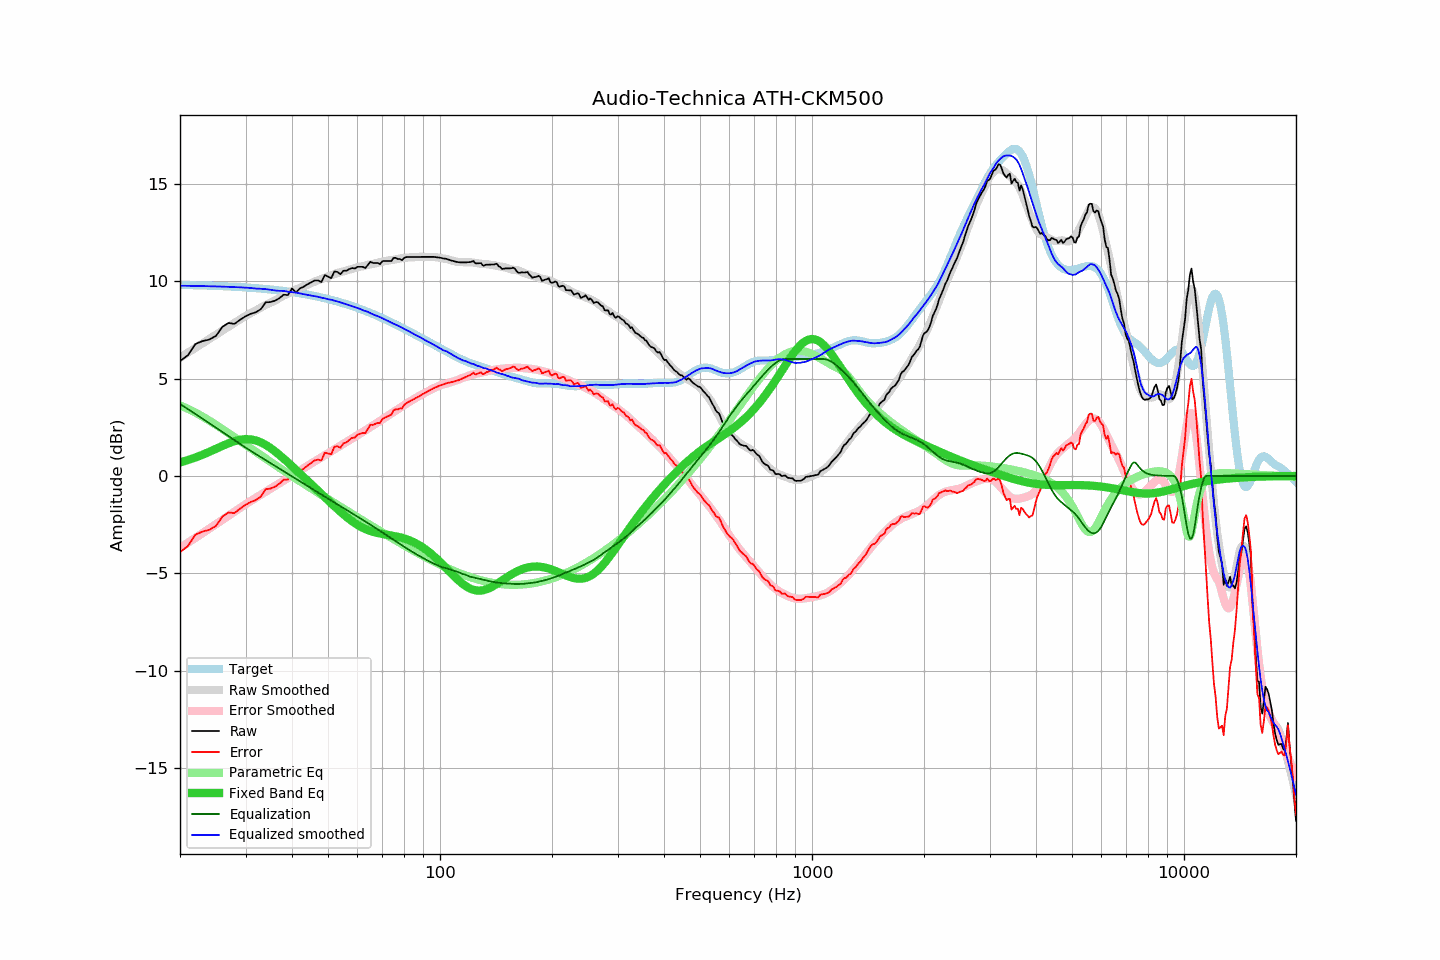

Values plotted in this chart, from the file beside it:
frequency, raw, error, smoothed, error_smoothed, equalization, parametric_eq, equalized_raw, equalized_smoothed, target
20, 5.90, -3.90, 6.07, -3.69, 3.69, 0.69, 9.59, 9.76, 9.80
21, 6.19, -3.60, 6.33, -3.43, 3.43, 0.81, 9.62, 9.76, 9.80
22, 6.77, -3.02, 6.57, -3.18, 3.18, 0.94, 9.95, 9.75, 9.79
23, 6.92, -2.85, 6.81, -2.94, 2.94, 1.09, 9.86, 9.74, 9.78
24, 7.00, -2.76, 7.03, -2.70, 2.70, 1.24, 9.70, 9.74, 9.76
25, 7.19, -2.56, 7.25, -2.47, 2.47, 1.39, 9.67, 9.73, 9.75
26, 7.65, -2.09, 7.46, -2.25, 2.25, 1.54, 9.91, 9.72, 9.74
27, 7.85, -1.87, 7.66, -2.04, 2.04, 1.67, 9.89, 9.70, 9.72
28, 7.80, -1.91, 7.85, -1.84, 1.84, 1.78, 9.64, 9.69, 9.71
29, 8.01, -1.68, 8.04, -1.64, 1.64, 1.86, 9.65, 9.68, 9.69
30, 8.19, -1.48, 8.21, -1.46, 1.46, 1.89, 9.65, 9.66, 9.67
31, 8.32, -1.34, 8.36, -1.28, 1.28, 1.88, 9.60, 9.65, 9.66
32, 8.40, -1.24, 8.49, -1.12, 1.12, 1.82, 9.52, 9.61, 9.64
33, 8.56, -1.05, 8.64, -0.96, 0.96, 1.72, 9.53, 9.61, 9.62
34, 8.91, -0.68, 8.78, -0.81, 0.81, 1.59, 9.72, 9.59, 9.59
35, 8.92, -0.65, 8.89, -0.66, 0.66, 1.44, 9.58, 9.56, 9.57
36, 8.99, -0.55, 9.00, -0.52, 0.52, 1.26, 9.51, 9.52, 9.55
37, 9.12, -0.40, 9.13, -0.37, 0.37, 1.08, 9.49, 9.50, 9.52
38, 9.30, -0.19, 9.26, -0.23, 0.23, 0.89, 9.54, 9.50, 9.49
39, 9.28, -0.18, 9.36, -0.10, 0.10, 0.70, 9.38, 9.46, 9.46
40, 9.62, 0.19, 9.46, 0.03, -0.03, 0.50, 9.59, 9.43, 9.44
41, 9.42, 0.02, 9.57, 0.16, -0.16, 0.31, 9.27, 9.41, 9.40
42, 9.62, 0.25, 9.65, 0.28, -0.28, 0.13, 9.34, 9.37, 9.37
43, 9.71, 0.37, 9.72, 0.40, -0.40, -0.06, 9.31, 9.33, 9.34
44, 9.83, 0.52, 9.81, 0.51, -0.51, -0.24, 9.32, 9.29, 9.31
45, 9.93, 0.66, 9.89, 0.63, -0.63, -0.42, 9.30, 9.26, 9.27
46, 10.03, 0.80, 9.97, 0.74, -0.74, -0.59, 9.29, 9.23, 9.23
47, 10.03, 0.83, 10.04, 0.85, -0.85, -0.76, 9.18, 9.19, 9.20
48, 9.95, 0.79, 10.11, 0.96, -0.96, -0.93, 9.00, 9.15, 9.16
49, 10.31, 1.19, 10.18, 1.06, -1.06, -1.09, 9.25, 9.12, 9.12
50, 10.23, 1.15, 10.23, 1.16, -1.16, -1.25, 9.07, 9.07, 9.08
51, 10.15, 1.11, 10.31, 1.27, -1.27, -1.40, 8.89, 9.04, 9.04
52, 10.49, 1.50, 10.36, 1.37, -1.37, -1.56, 9.13, 8.99, 8.99
53, 10.47, 1.52, 10.42, 1.46, -1.46, -1.70, 9.01, 8.95, 8.95
54, 10.35, 1.45, 10.46, 1.56, -1.56, -1.84, 8.79, 8.90, 8.91
55, 10.53, 1.67, 10.49, 1.65, -1.65, -1.97, 8.88, 8.85, 8.86
56, 10.53, 1.72, 10.54, 1.74, -1.74, -2.10, 8.79, 8.80, 8.81
57, 10.61, 1.84, 10.59, 1.83, -1.83, -2.21, 8.78, 8.76, 8.77
58, 10.67, 1.95, 10.63, 1.92, -1.92, -2.32, 8.75, 8.72, 8.72
59, 10.64, 1.97, 10.67, 2.00, -2.00, -2.42, 8.64, 8.66, 8.67
60, 10.73, 2.11, 10.71, 2.09, -2.09, -2.51, 8.64, 8.62, 8.62
61, 10.73, 2.16, 10.74, 2.17, -2.17, -2.59, 8.56, 8.57, 8.57
62, 10.73, 2.21, 10.76, 2.26, -2.26, -2.66, 8.47, 8.50, 8.52
63, 10.67, 2.20, 10.80, 2.34, -2.34, -2.73, 8.33, 8.46, 8.47
64, 10.83, 2.41, 10.84, 2.42, -2.42, -2.78, 8.41, 8.42, 8.42
65, 10.99, 2.63, 10.85, 2.50, -2.50, -2.83, 8.49, 8.35, 8.37
66, 10.93, 2.62, 10.88, 2.58, -2.58, -2.87, 8.35, 8.30, 8.31
67, 10.93, 2.67, 10.91, 2.67, -2.67, -2.90, 8.26, 8.24, 8.26
68, 10.93, 2.72, 10.94, 2.75, -2.75, -2.93, 8.18, 8.19, 8.21
69, 10.87, 2.72, 10.98, 2.83, -2.83, -2.95, 8.05, 8.15, 8.15
70, 11.02, 2.92, 11.00, 2.91, -2.91, -2.98, 8.12, 8.09, 8.10
71, 11.03, 2.99, 11.02, 2.98, -2.98, -3.00, 8.05, 8.04, 8.05
72, 11.03, 3.04, 11.04, 3.06, -3.06, -3.02, 7.97, 7.98, 7.99
73, 11.03, 3.09, 11.06, 3.13, -3.13, -3.04, 7.90, 7.93, 7.94
74, 11.03, 3.15, 11.07, 3.21, -3.21, -3.05, 7.82, 7.87, 7.88
75, 11.19, 3.36, 11.09, 3.28, -3.28, -3.08, 7.91, 7.81, 7.83
76, 11.19, 3.42, 11.12, 3.35, -3.35, -3.10, 7.84, 7.76, 7.77
77, 11.13, 3.41, 11.14, 3.42, -3.42, -3.12, 7.71, 7.72, 7.72
78, 11.13, 3.47, 11.16, 3.50, -3.50, -3.15, 7.64, 7.67, 7.67
79, 11.07, 3.46, 11.18, 3.56, -3.56, -3.17, 7.51, 7.61, 7.61
... 553 more rows
